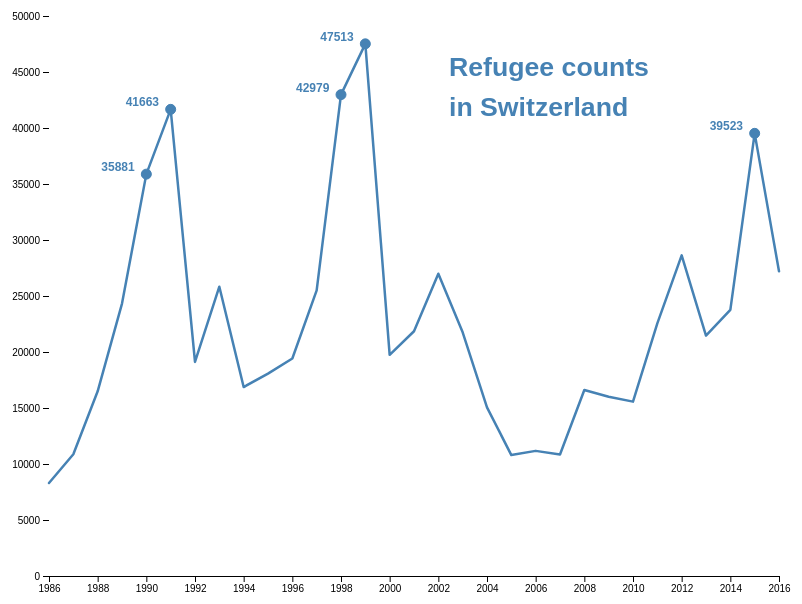
D3 v4 page, settled after 360 driven frames (6 s of simulated time); the page loaded 2 data file(s).


// ── script_draft2.js
// define size of chart and create svg element and x and y axes

var w = 800,
    h = 600,
    svg = d3.select("#chart")
            .append("svg")
            .attr("width", w)
            .attr("height", h),
    x = d3.scaleLinear().domain([1986, 2016]).range([50,780]),
    y = d3.scaleLinear().domain([0, 50000]).range([580, 20]);
            
// Load the data from the various csv files

var data, c1990, c1991, c1998, c1999, c2015;
d3.csv("timeseries.csv", function(d) { 
    d.Year = +d.Year;
    d.Refugees = +d.Refugees;
    return d;
}, function(error, d) {
    if (error) throw error;
    data = d;
    d3.csv("countries.csv", function(d) {
        d.Refugees = +d.Refugees; 
        d.Year = +d.Year;
        return d;
    }, function (error, d) {
        if (error) throw error;
        c1990 = filter_year(d, 1990);
        c1991 = filter_year(d, 1991);
        c1998 = filter_year(d, 1998);
        c1999 = filter_year(d, 1999);
        c2015 = filter_year(d, 2015);
        render();
    });
});
    
function filter_year(data, year) {
    return data.filter(function(d) { return d.Year == year; });
}
    
// Render the chart

function render() {
    var formatNum = d3.format("d");

    // create time series line
    var line = d3.line()
        .x(function(d) {return x(d.Year);})
        .y(function(d) {return y(d.Refugees);});

    // add group element containing the y axis
    svg.append("g")
        .attr("transform", "translate(50, 0)")
        .call(d3.axisLeft(y).tickFormat(formatNum))
        .select(".domain")
        .remove();
        
    // add group element containing the x axis
    svg.append("g")
        .attr("transform", "translate(0," + (h - 20) + ")")
        .call(d3.axisBottom(x).tickFormat(formatNum));
        
    // add the data line
    svg.append("path")
        .datum(data)
        .attr("fill", "none")
        .attr("stroke", "steelblue")
        .attr("stroke-linejoin", "round")
        .attr("stroke-linecap", "round")
        .attr("stroke-width", 2.5)
        .attr("d", line);        
    
    // add peak highlights using circles
    render_circle(4);
    render_circle(5);
    render_circle(12);
    render_circle(13);
    render_circle(29);
    
    // add peak values using labels
    render_label(4);
    render_label(5);
    render_label(12);
    render_label(13);
    render_label(29);
    
    // add descriptive chart title
    render_text("Refugee counts", "20pt", "450", "80");
    render_text("in Switzerland", "20pt", "450", "120");
}

function render_text(text, size, x, y) {
    svg.append("text")
        .attr("font-family", "Arial")
        .attr("font-size", size)
        .attr("fill", "steelblue")
        .attr("font-weight", "bold")
        .attr("x", x)
        .attr("y", y)
        .text(text);
}

function render_circle(i) {
    svg.append("circle")
        .attr("stroke", "steelblue")
        .attr("fill", "steelblue")
        .attr("cx", x(data[i].Year))
        .attr("cy", y(data[i].Refugees))
        .attr("r", 5)
        .on("mouseover", function() {
            render_details(i);
        })
        .on("mouseout", function() { d3.select(".details").remove() });
}

function render_label(i) {
    svg.append("text")
        .attr("font-family", "Arial")
        .attr("font-size", "9pt")
        .attr("fill", "steelblue")
        .attr("font-weight", "bold")
        .attr("x", x(data[i].Year) - 45)
        .attr("y", y(data[i].Refugees) - 3)
        .text("" + data[i].Refugees);
}

function render_details(i) {
    var left = x(data[i].Year) + 10,
        detailsdata,
        palette = ["#0066ff", "#1a75ff", "#3385ff", "#4d94ff", "#66a3ff", "#80b3ff"];
        
    // select the correct details data
    if (i == 4) detailsdata = c1990;
    else if (i == 5) detailsdata = c1991;
    else if (i == 12) detailsdata = c1998;
    else if (i == 13) detailsdata = c1999;
    else if (i == 29) detailsdata = c2015;
    
    // if the bar would not fit to the right, place it to the left of the data point
    if ((left + 100) > w) {
        left = left - 100 - 3;
    }
    
    // add group element
    var g = svg.append("g").attr("class", "details");
    
    // add rect for each country contribution to create the bar chart
    g.selectAll("rect")
        .data(detailsdata)
        .enter()
        .append("rect")
        .attr("x", function (d, i) { return left; })
        .attr("y", function (d, i) {
            cum = 0;
            for (idx = 0; idx < i; idx++) {
                cum += detailsdata[idx].Refugees;
            }
            return y(cum) - (y(0) - y(d.Refugees));
        })
        .attr("width", "80")
        .attr("height", function (d) {
            return y(0) - y(d.Refugees);
        })
        .attr("fill", function(d, i) {return palette[i];})
        .attr("stroke", "#999")
        .attr("stroke-width", "1");
        
    // add text for each country to annotate the bar chart
    g.selectAll("text")
        .data(detailsdata)
        .enter()
        .append("text")
        .attr("font-family", "Arial")
        .attr("font-size", "9pt")
        .attr("fill", "#ccc")
        .attr("x", function (d, i) { return left + 3; })
        .attr("y", function (d, i) {
            cum = 0;
            for (idx = 0; idx < i; idx++) {
                cum += detailsdata[idx].Refugees;
            }
            return y(cum) - 4;
        })
        .text(function (d) {return d.Country; });
}    


### data: countries.csv
?Country, Refugees, Year
Turkey, 7611, 1990
Libanon, 5528, 1990
Serbia, 5434, 1990
Sri Lanka, 4816, 1990
Romania, 1908, 1990
Other, 10584, 1990
Serbia, 13442, 1991
Sri Lanka, 7501, 1991
Turkey, 4535, 1991
Romania, 2647, 1991
Libanon, 1498, 1991
Other, 12040, 1991
Serbia, 20555, 1998
Albania, 4083, 1998
Sri Lanka, 2477, 1998
Bosnia, 2017, 1998
Irak, 1962, 1998
Other, 11885, 1998
Serbia, 29491, 1999
Sri Lanka, 1861, 1999
Irak, 1587, 1999
Bosnia, 1547, 1999
Turkey, 1515, 1999
Other, 11512, 1999
Eritrea, 9966, 2015
Afghanistan, 7831, 2015
Syria, 4745, 2015
Irak, 2388, 2015
Sri Lanka, 1878, 2015
Other, 12715, 2015

### data: timeseries.csv
Year, Refugees
1986, 8302
1987, 10866
1988, 16489
1989, 24325
1990, 35881
1991, 41663
1992, 19109
1993, 25827
1994, 16872
1995, 18067
1996, 19418
1997, 25507
1998, 42979
1999, 47513
2000, 19750
2001, 21854
2002, 26987
2003, 21759
2004, 15061
2005, 10795
2006, 11173
2007, 10844
2008, 16606
2009, 16005
2010, 15567
2011, 22551
2012, 28631
2013, 21465
2014, 23765
2015, 39523
2016, 27207